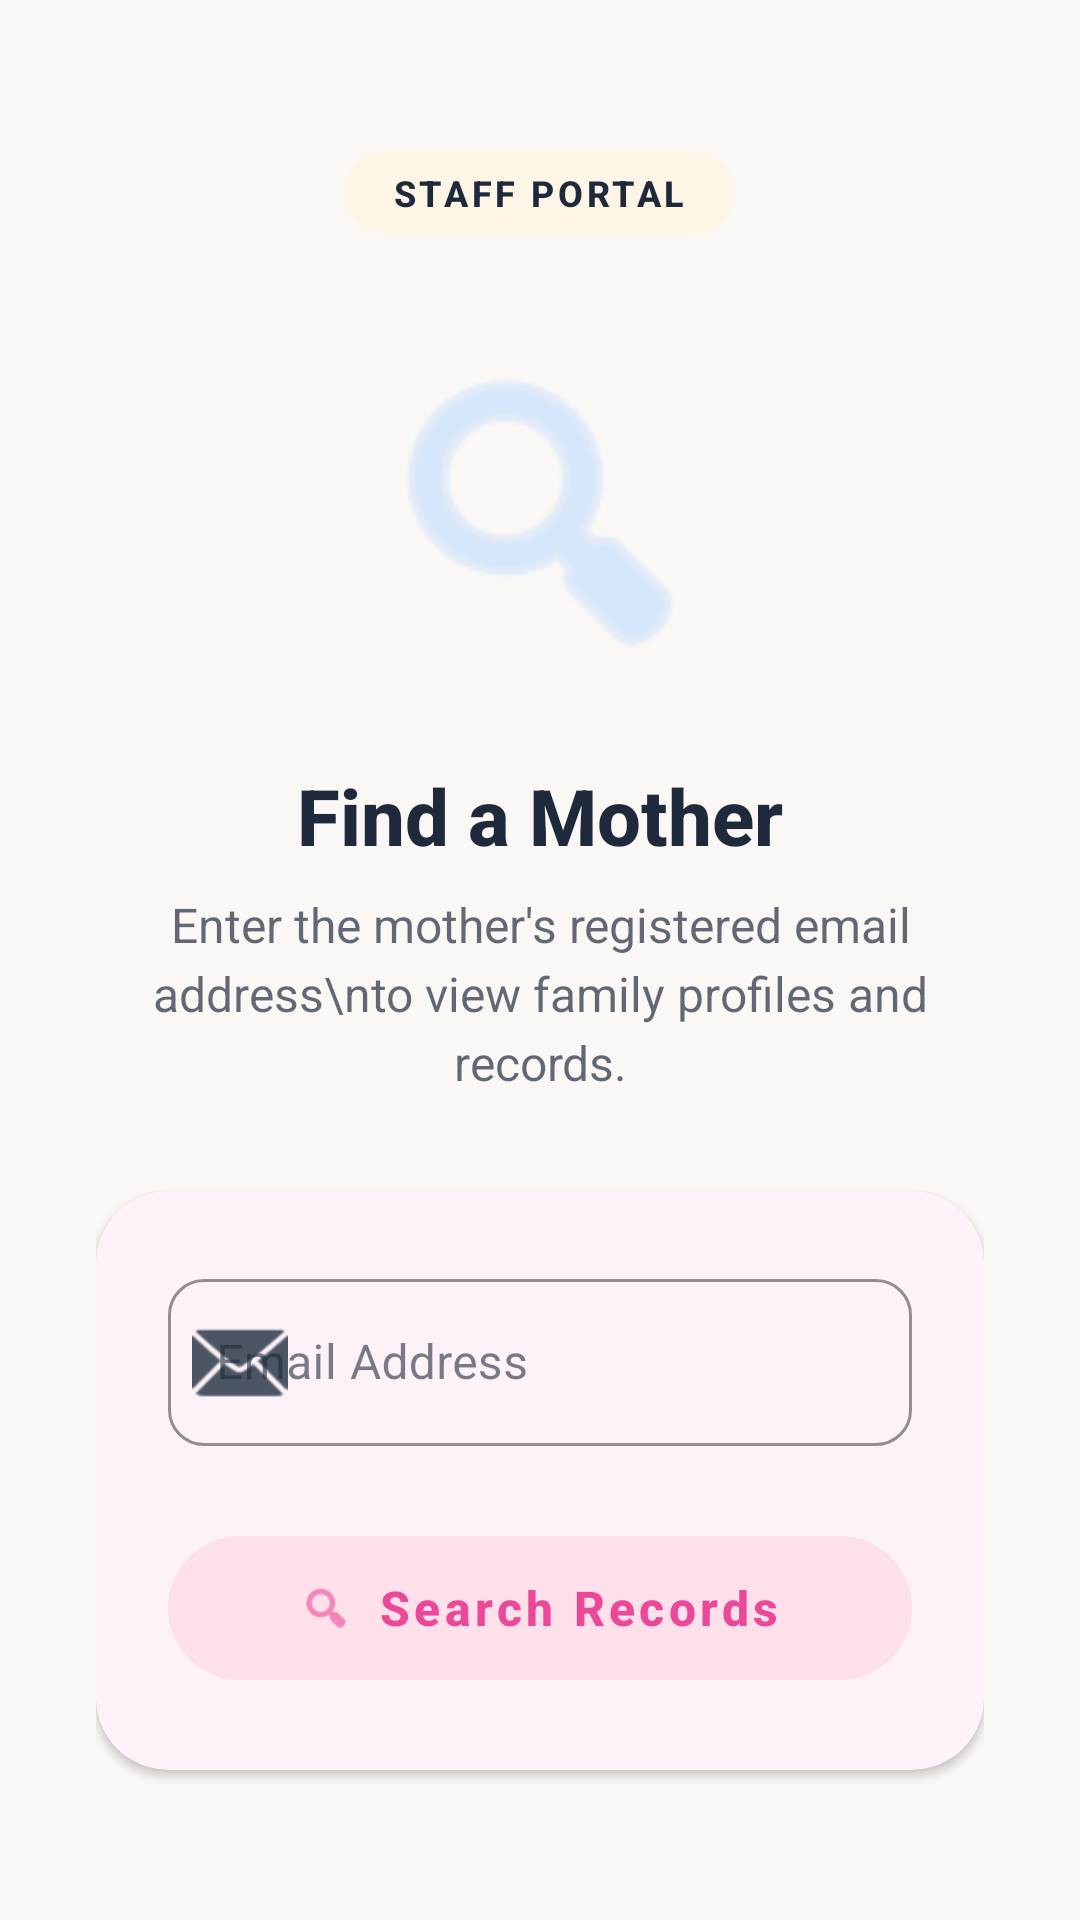

Write the Android layout XML for this screen, with the resource values it uses.
<!-- AndroidManifest.xml: application theme Theme.Nurtura -->
<!-- res/layout/fragment_search.xml -->
<?xml version="1.0" encoding="utf-8"?>
<androidx.core.widget.NestedScrollView
    xmlns:android="http://schemas.android.com/apk/res/android"
    xmlns:app="http://schemas.android.com/apk/res-auto"
    xmlns:tools="http://schemas.android.com/tools"
    android:layout_width="match_parent"
    android:layout_height="match_parent"
    android:background="@color/background"
    android:fillViewport="true">

    <LinearLayout
        android:layout_width="match_parent"
        android:layout_height="wrap_content"
        android:gravity="center"
        android:orientation="vertical"
        android:padding="32dp">

        <com.google.android.material.card.MaterialCardView
            android:layout_width="wrap_content"
            android:layout_height="wrap_content"
            android:layout_marginBottom="32dp"
            app:cardBackgroundColor="@color/surface_variant"
            app:cardCornerRadius="100dp"
            app:cardElevation="0dp"
            app:strokeWidth="0dp">

            <TextView
                android:layout_width="wrap_content"
                android:layout_height="wrap_content"
                android:fontFamily="sans-serif-medium"
                android:letterSpacing="0.1"
                android:paddingStart="16dp"
                android:paddingTop="6dp"
                android:paddingEnd="16dp"
                android:paddingBottom="6dp"
                android:text="STAFF PORTAL"
                android:textAllCaps="true"
                android:textColor="@color/text_primary"
                android:textSize="12sp"
                android:textStyle="bold" />
        </com.google.android.material.card.MaterialCardView>

        <ImageView
            android:layout_width="120dp"
            android:layout_height="120dp"
            android:layout_marginBottom="24dp"
            android:src="@android:drawable/ic_menu_search"
            app:tint="@color/accent_tertiary"
            android:contentDescription="Search Icon" />

        <TextView
            android:layout_width="wrap_content"
            android:layout_height="wrap_content"
            android:layout_marginBottom="8dp"
            android:fontFamily="sans-serif-medium"
            android:text="Find a Mother"
            android:textColor="@color/text_primary"
            android:textSize="26sp"
            android:textStyle="bold" />

        <TextView
            android:layout_width="wrap_content"
            android:layout_height="wrap_content"
            android:layout_marginBottom="32dp"
            android:gravity="center"
            android:lineSpacingExtra="4dp"
            android:text="Enter the mother's registered email address\nto view family profiles and records."
            android:textColor="@color/text_primary"
            android:alpha="0.7"
            android:textSize="16sp" />

        <com.google.android.material.card.MaterialCardView
            android:layout_width="match_parent"
            android:layout_height="wrap_content"
            app:cardBackgroundColor="@color/surface"
            app:cardCornerRadius="24dp"
            app:cardElevation="2dp"
            app:strokeWidth="0dp">

            <LinearLayout
                android:layout_width="match_parent"
                android:layout_height="wrap_content"
                android:orientation="vertical"
                android:padding="24dp">

                <com.google.android.material.textfield.TextInputLayout
                    style="@style/Widget.MaterialComponents.TextInputLayout.OutlinedBox"
                    android:layout_width="match_parent"
                    android:layout_height="wrap_content"
                    android:layout_marginBottom="24dp"
                    android:hint="Email Address"
                    app:boxCornerRadiusBottomEnd="12dp"
                    app:boxCornerRadiusBottomStart="12dp"
                    app:boxCornerRadiusTopEnd="12dp"
                    app:boxCornerRadiusTopStart="12dp"
                    app:boxStrokeColor="@color/text_primary"
                    app:hintTextColor="@color/text_primary"
                    app:startIconDrawable="@android:drawable/ic_dialog_email"
                    app:startIconTint="@color/text_secondary">

                    <com.google.android.material.textfield.TextInputEditText
                        android:id="@+id/etSearchEmail"
                        android:layout_width="match_parent"
                        android:layout_height="wrap_content"
                        android:inputType="textEmailAddress"
                        android:textColor="@color/text_primary" />
                </com.google.android.material.textfield.TextInputLayout>

                <com.google.android.material.button.MaterialButton
                    android:id="@+id/btnSearch"
                    style="@style/Widget.MaterialComponents.Button.UnelevatedButton"
                    android:layout_width="match_parent"
                    android:layout_height="60dp"
                    android:text="Search Records"
                    android:textAllCaps="false"
                    android:textColor="@color/accent_primary"
                    android:textSize="16sp"
                    android:textStyle="bold"
                    app:backgroundTint="@color/accent_secondary"
                    app:cornerRadius="30dp"
                    app:elevation="0dp"
                    app:icon="@android:drawable/ic_menu_search"
                    app:iconGravity="textStart"
                    app:iconTint="@color/accent_primary" />

            </LinearLayout>
        </com.google.android.material.card.MaterialCardView>

    </LinearLayout>
</androidx.core.widget.NestedScrollView>
<!-- resources referenced by this layout -->
<resources>
  <color name="accent_primary">#EC4899</color>
  <color name="accent_secondary">#FDE0E9</color>
  <color name="accent_tertiary">#BFDBFE</color>
  <color name="background">#FAF7F5</color>
  <color name="surface">#FFFFFF</color>
  <color name="surface_variant">#FDF5E6</color>
  <color name="text_primary">#1E293B</color>
  <color name="text_secondary">#4B5563</color>
  <style name="Theme.Nurtura" parent="Base.Theme.Nurtura" />
  <style name="Base.Theme.Nurtura" parent="Theme.Material3.Light.NoActionBar">
          <item name="colorPrimary">@color/accent_primary</item>
          <item name="colorPrimaryVariant">@color/accent_primary</item>
          <item name="colorOnPrimary">@color/white</item>
  
          
          <item name="colorSecondary">@color/accent_secondary</item>
          <item name="colorSecondaryVariant">@color/accent_secondary</item>
          <item name="colorOnSecondary">@color/text_primary</item>
  
          
          <item name="android:windowBackground">@color/background</item>
          <item name="android:colorBackground">@color/background</item>
          <item name="colorSurface">@color/surface</item>
          <item name="colorSurfaceVariant">@color/surface_variant</item>
          <item name="colorOnSurface">@color/text_primary</item>
          <item name="colorOnSurfaceVariant">@color/text_secondary</item>
  
          
          <item name="android:textColor">@color/text_primary</item>
          <item name="android:textColorPrimary">@color/text_primary</item>
          <item name="android:textColorSecondary">@color/text_secondary</item>
          <item name="android:textColorHint">@color/text_secondary</item>
          <item name="android:textColorLink">@color/text_secondary</item>
  
          
          <item name="colorOutline">@color/stroke</item>
          <item name="colorOutlineVariant">@color/stroke</item>
  
          
          <item name="android:statusBarColor">@color/background</item>
          <item name="android:windowLightStatusBar">true</item>
  
          
          <item name="android:navigationBarColor">@color/background</item>
  
          <item name="bottomNavigationStyle">@style/Widget.Nurtura.BottomNavigationView</item>
      </style>
  <color name="white">#FFFFFF</color>
  <color name="stroke">#D1D5DB</color>
  <style name="Widget.Nurtura.BottomNavigationView" parent="Widget.Design.BottomNavigationView">
          <item name="itemIconTint">@drawable/bottom_nav_color_selector</item>
          <item name="itemTextColor">@drawable/bottom_nav_color_selector</item>
          <item name="android:background">@color/surface</item>
          <item name="elevation">8dp</item>
      </style>
  <!-- drawable bottom_nav_color_selector (drawable) -->
  <?xml version="1.0" encoding="utf-8"?>
  <selector xmlns:android="http://schemas.android.com/apk/res/android">
      <item android:state_checked="true" android:color="@color/slate_navy" />
      <item android:color="@color/soft_graphite" />
  </selector>
</resources>
